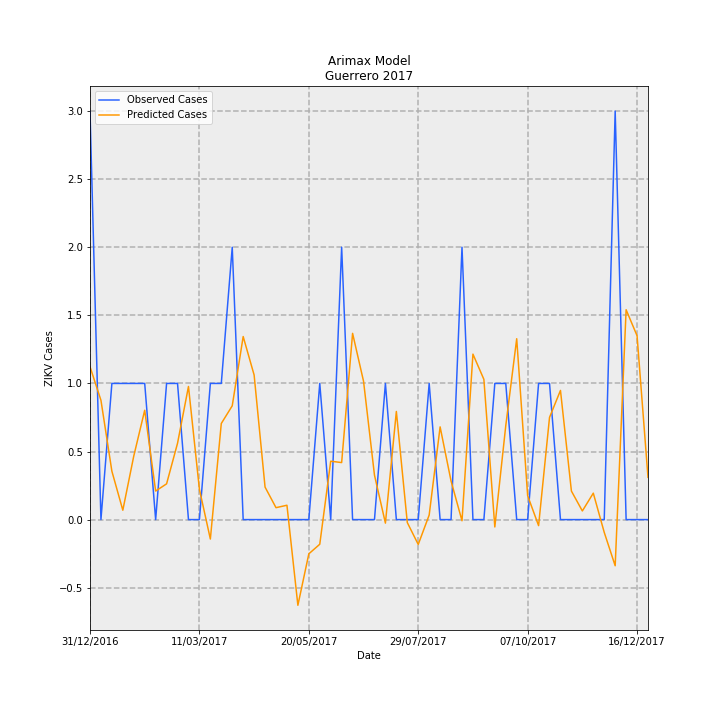

The data file committed next to this chart (first rows):
Date, predictions_incidence, observed_incidence, Predicted Cases, Observed Cases, error
31/12/2016, 0.03178, 0.08491, 1.123, 3.0, 1.877
07/01/2017, 0.0248, 0.0, 0.8763, 0.0, -0.8763
14/01/2017, 0.01006, 0.0283, 0.3553, 1.0, 0.6447
21/01/2017, 0.001951, 0.0283, 0.06894, 1.0, 0.9311
28/01/2017, 0.01321, 0.0283, 0.4667, 1.0, 0.5333
04/02/2017, 0.02273, 0.0283, 0.803, 1.0, 0.197
11/02/2017, 0.005929, 0.0, 0.2095, 0.0, -0.2095
18/02/2017, 0.007436, 0.0283, 0.2627, 1.0, 0.7373
25/02/2017, 0.01586, 0.0283, 0.5605, 1.0, 0.4395
04/03/2017, 0.02767, 0.0, 0.9776, 0.0, -0.9776
11/03/2017, 0.006297, 0.0, 0.2225, 0.0, -0.2225
18/03/2017, -0.004039, 0.0283, -0.1427, 1.0, 1.143
25/03/2017, 0.01998, 0.0283, 0.7059, 1.0, 0.2941
01/04/2017, 0.02365, 0.05661, 0.8357, 2.0, 1.164
08/04/2017, 0.03805, 0.0, 1.344, 0.0, -1.344
15/04/2017, 0.03006, 0.0, 1.062, 0.0, -1.062
22/04/2017, 0.006751, 0.0, 0.2385, 0.0, -0.2385
29/04/2017, 0.002478, 0.0, 0.08756, 0.0, -0.08756
06/05/2017, 0.002981, 0.0, 0.1053, 0.0, -0.1053
13/05/2017, -0.01781, 0.0, -0.6294, 0.0, 0.6294
20/05/2017, -0.007116, 0.0, -0.2514, 0.0, 0.2514
27/05/2017, -0.005125, 0.0283, -0.1811, 1.0, 1.181
03/06/2017, 0.01214, 0.0, 0.4288, 0.0, -0.4288
10/06/2017, 0.01185, 0.05661, 0.4188, 2.0, 1.581
17/06/2017, 0.03871, 0.0, 1.368, 0.0, -1.368
24/06/2017, 0.02877, 0.0, 1.016, 0.0, -1.016
01/07/2017, 0.009246, 0.0, 0.3267, 0.0, -0.3267
08/07/2017, -0.0007308, 0.0283, -0.02582, 1.0, 1.026
15/07/2017, 0.02248, 0.0, 0.7942, 0.0, -0.7942
22/07/2017, -0.0006141, 0.0, -0.0217, 0.0, 0.0217
29/07/2017, -0.005168, 0.0, -0.1826, 0.0, 0.1826
05/08/2017, 0.0009479, 0.0283, 0.03349, 1.0, 0.9665
12/08/2017, 0.01927, 0.0, 0.6809, 0.0, -0.6809
19/08/2017, 0.008017, 0.0, 0.2833, 0.0, -0.2833
26/08/2017, -0.0002453, 0.05661, -0.008667, 2.0, 2.009
02/09/2017, 0.03439, 0.0, 1.215, 0.0, -1.215
09/09/2017, 0.02915, 0.0, 1.03, 0.0, -1.03
16/09/2017, -0.001531, 0.0283, -0.05411, 1.0, 1.054
23/09/2017, 0.01951, 0.0283, 0.6895, 1.0, 0.3105
30/09/2017, 0.03759, 0.0, 1.328, 0.0, -1.328
07/10/2017, 0.004971, 0.0, 0.1756, 0.0, -0.1756
14/10/2017, -0.001251, 0.0283, -0.04421, 1.0, 1.044
21/10/2017, 0.02124, 0.0283, 0.7506, 1.0, 0.2494
28/10/2017, 0.02685, 0.0, 0.9487, 0.0, -0.9487
04/11/2017, 0.005929, 0.0, 0.2095, 0.0, -0.2095
11/11/2017, 0.001796, 0.0, 0.06347, 0.0, -0.06347
18/11/2017, 0.005495, 0.0, 0.1941, 0.0, -0.1941
25/11/2017, -0.002655, 0.0, -0.0938, 0.0, 0.0938
02/12/2017, -0.009595, 0.08491, -0.339, 3.0, 3.339
09/12/2017, 0.04362, 0.0, 1.541, 0.0, -1.541
16/12/2017, 0.03822, 0.0, 1.35, 0.0, -1.35
23/12/2017, 0.008783, 0.0, 0.3103, 0.0, -0.3103
